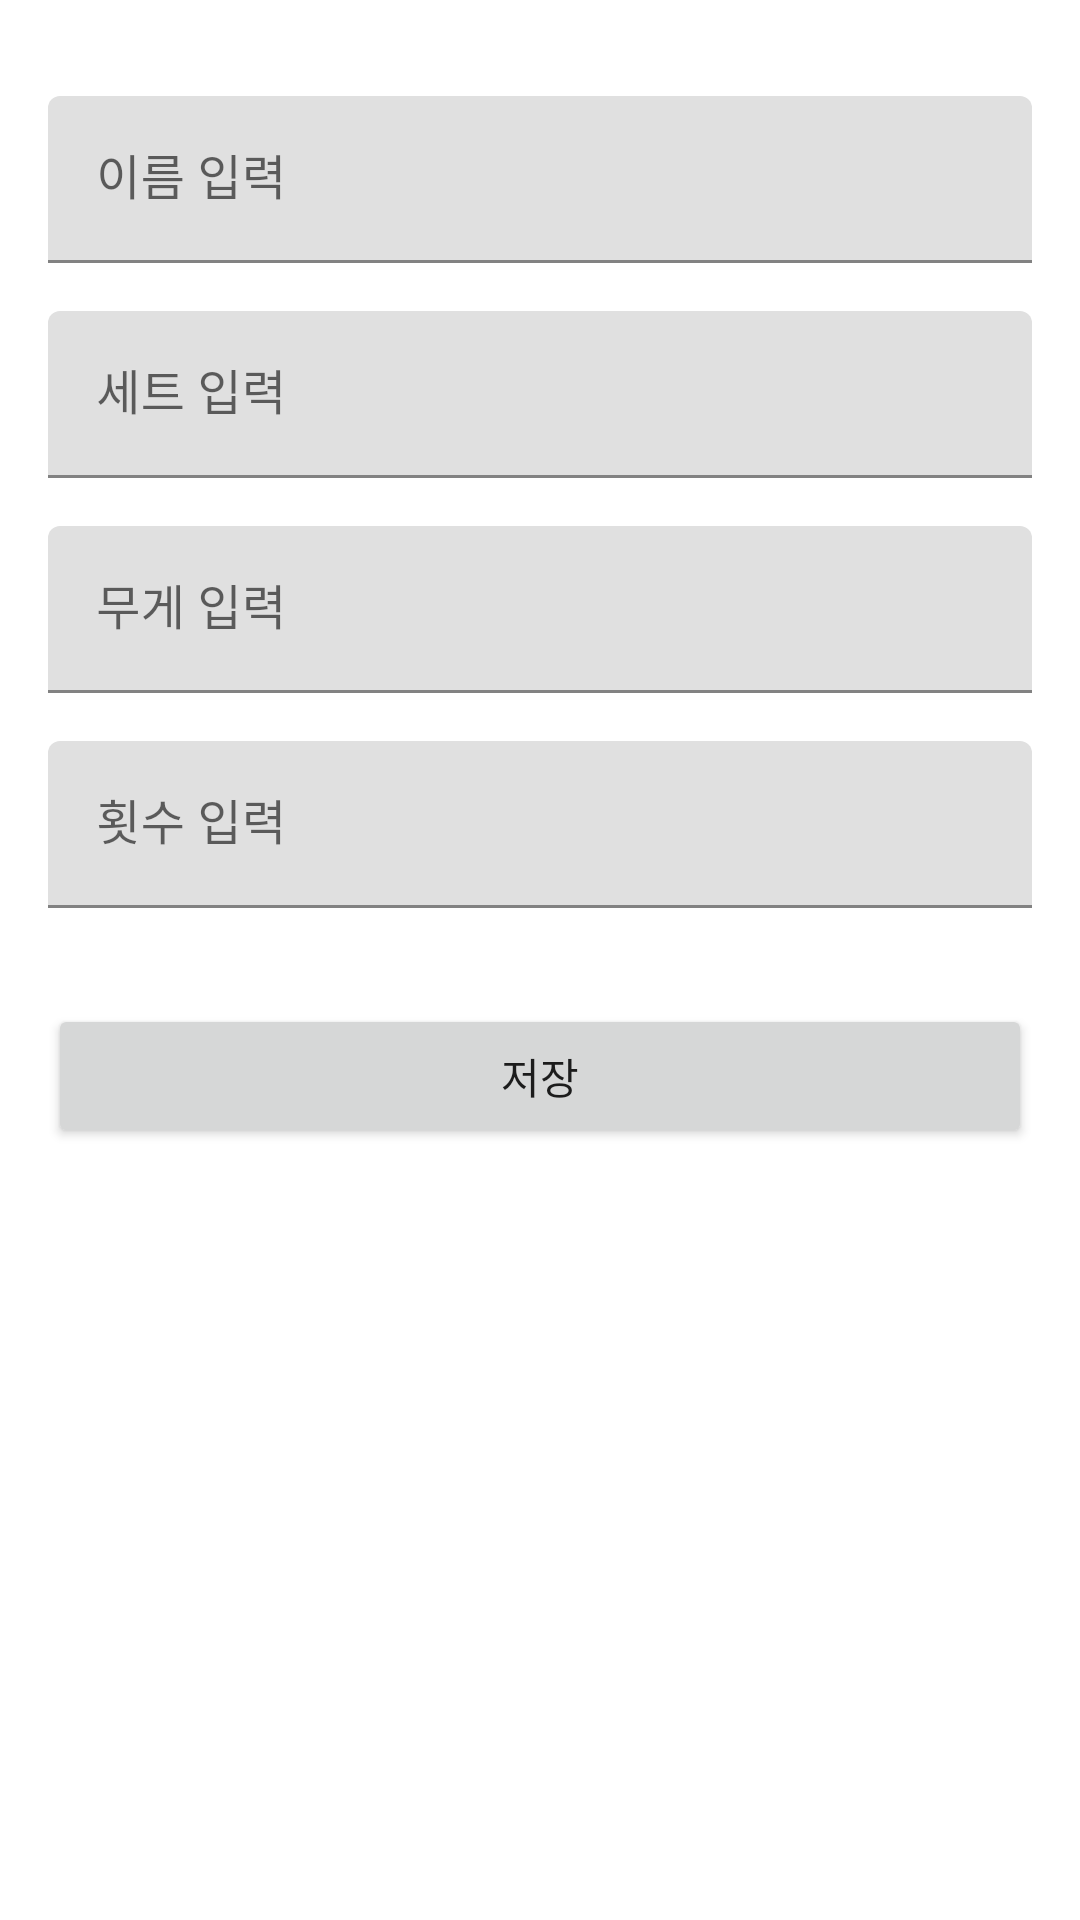

This screen was rendered from an Android layout file. Write that file and the resources it references.
<!-- AndroidManifest.xml: application theme Theme.HealthyLife -->
<!-- res/layout/fragment_check_add.xml -->
<?xml version="1.0" encoding="utf-8"?>
<ScrollView xmlns:android="http://schemas.android.com/apk/res/android"
    xmlns:app="http://schemas.android.com/apk/res-auto"
    android:layout_width="match_parent"
    android:layout_height="match_parent">

    <androidx.constraintlayout.widget.ConstraintLayout
        android:layout_width="match_parent"
        android:layout_height="wrap_content"
        android:layout_margin="@dimen/margin">

        <com.google.android.material.textfield.TextInputLayout
            android:id="@+id/fragment_check_add_exercise_name_label"
            android:layout_width="0dp"
            android:layout_height="wrap_content"
            android:layout_marginTop="@dimen/margin"
            android:hint="@string/fragment_check_add_exercise_name"
            app:layout_constraintEnd_toEndOf="parent"
            app:layout_constraintStart_toStartOf="parent"
            app:layout_constraintTop_toTopOf="parent">

            <com.google.android.material.textfield.TextInputEditText
                android:id="@+id/fragment_check_exercise_add_name"
                android:layout_width="match_parent"
                android:layout_height="match_parent"
                android:inputType="textAutoComplete|textCapWords"
                android:singleLine="true" />
        </com.google.android.material.textfield.TextInputLayout>

        <com.google.android.material.textfield.TextInputLayout
            android:id="@+id/fragment_check_exercise_add_set_label"
            android:layout_width="0dp"
            android:layout_height="wrap_content"
            android:layout_marginTop="@dimen/margin"
            android:hint="@string/fragment_check_add_exercise_set"
            app:layout_constraintEnd_toEndOf="parent"
            app:layout_constraintStart_toStartOf="parent"
            app:layout_constraintTop_toBottomOf="@+id/fragment_check_add_exercise_name_label">

            <com.google.android.material.textfield.TextInputEditText
                android:id="@+id/fragment_check_exercise_add_set"
                android:layout_width="match_parent"
                android:layout_height="match_parent"
                android:inputType="numberDecimal"
                android:singleLine="true" />
        </com.google.android.material.textfield.TextInputLayout>

        <com.google.android.material.textfield.TextInputLayout
            android:id="@+id/fragment_check_exercise_add_weight_label"
            android:layout_width="0dp"
            android:layout_height="wrap_content"
            android:layout_marginTop="@dimen/margin"
            android:hint="@string/fragment_check_add_exercise_weight"
            app:layout_constraintEnd_toEndOf="parent"
            app:layout_constraintStart_toStartOf="parent"
            app:layout_constraintTop_toBottomOf="@+id/fragment_check_exercise_add_set_label">

            <com.google.android.material.textfield.TextInputEditText
                android:id="@+id/fragment_check_exercise_add_weight"
                android:layout_width="match_parent"
                android:layout_height="match_parent"
                android:inputType="number"
                android:singleLine="true" />
        </com.google.android.material.textfield.TextInputLayout>

        <com.google.android.material.textfield.TextInputLayout
            android:id="@+id/fragment_check_exercise_add_count_label"
            android:layout_width="0dp"
            android:layout_height="wrap_content"
            android:layout_marginTop="@dimen/margin"
            android:hint="@string/fragment_check_add_exercise_count"
            app:layout_constraintBottom_toTopOf="@+id/fragment_check_add_exercise_save"
            app:layout_constraintEnd_toEndOf="parent"
            app:layout_constraintStart_toStartOf="parent"
            app:layout_constraintTop_toBottomOf="@+id/fragment_check_exercise_add_weight_label">

            <com.google.android.material.textfield.TextInputEditText
                android:id="@+id/fragment_check_exercise_add_count"
                android:layout_width="match_parent"
                android:layout_height="match_parent"
                android:inputType="number"
                android:singleLine="true" />
        </com.google.android.material.textfield.TextInputLayout>

        <Button
            android:id="@+id/fragment_check_add_exercise_save"
            android:layout_width="0dp"
            android:layout_height="wrap_content"
            android:layout_marginTop="32dp"
            android:text="@string/fragment_check_add_exercise_save"
            app:layout_constraintEnd_toEndOf="parent"
            app:layout_constraintStart_toStartOf="parent"
            app:layout_constraintTop_toBottomOf="@+id/fragment_check_exercise_add_count_label" />



    </androidx.constraintlayout.widget.ConstraintLayout>
</ScrollView>
<!-- resources referenced by this layout -->
<resources>
  <dimen name="margin">16dp</dimen>
  <string name="fragment_check_add_exercise_count">횟수 입력</string>
  <string name="fragment_check_add_exercise_name">이름 입력</string>
  <string name="fragment_check_add_exercise_save">저장</string>
  <string name="fragment_check_add_exercise_set">세트 입력</string>
  <string name="fragment_check_add_exercise_weight">무게 입력</string>
  <style name="Theme.HealthyLife" parent="Theme.MaterialComponents.DayNight.DarkActionBar">
          
          <item name="colorPrimary">@color/softGreen</item>
          <item name="colorPrimaryVariant">@color/HardGreen</item>
          <item name="colorOnPrimary">@color/white</item>
          
          <item name="colorSecondary">@color/teal_200</item>
          <item name="colorSecondaryVariant">@color/teal_700</item>
          <item name="colorOnSecondary">@color/black</item>
          
          <item name="android:statusBarColor" tools:targetApi="l">?attr/colorPrimaryVariant</item>
          
      </style>
  <color name="softGreen">#97BEC6</color>
  <color name="HardGreen">#034C5F</color>
  <color name="white">#FFFFFFFF</color>
  <color name="teal_200">#FF03DAC5</color>
  <color name="teal_700">#FF018786</color>
  <color name="black">#FF000000</color>
</resources>
